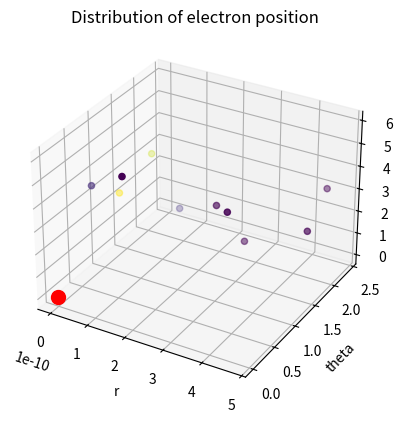

Recreate this plot in Python.
import random
import math
import matplotlib.pyplot as plt
from mpl_toolkits.mplot3d import Axes3D

# Constants
BOHRS_RADIUS = 0.52917721067e-10 # meters
Z = 1 # atomic number of hydrogen

'''number of runs, start with low numbers and increase gradually 
 Try up to 1million that what ive tested, hight than this, dont blame me'''
N = 10

''' Also nucleus is the red spot at the origin, the plot is in 3d bytheway'''


# Function to calculate the radial wave function
def R(r):
    return (2 / BOHRS_RADIUS)**(3/2) * math.exp(-Z*r/BOHRS_RADIUS) / math.sqrt(math.factorial(2*Z - 1)) * (2*Z*r/BOHRS_RADIUS)**(Z-1) * math.exp(-Z*r/(2*BOHRS_RADIUS)) * math.pow(r/BOHRS_RADIUS, 2*Z-2)

# Function to calculate the probability density
def probability_density(r, theta, phi):
    return R(r)**2 * r**2 * math.sin(theta)



# Arrays to store the sampled positions
r_samples = []
theta_samples = []
phi_samples = []

# Monte Carlo sampling
for i in range(N):
    r = random.uniform(0, 10*BOHRS_RADIUS) # Sample r from 0 to 10 times the Bohr radius
    theta = random.uniform(0, math.pi) # Sample theta from 0 to pi
    phi = random.uniform(0, 2*math.pi) # Sample phi from 0 to 2*pi
    r_samples.append(r)
    theta_samples.append(theta)
    phi_samples.append(phi)

# Calculate the probability density for each sampled position
prob_density = [probability_density(r_samples[i], theta_samples[i], phi_samples[i]) for i in range(N)]

# Create a 3D scatter plot of the sampled positions
fig = plt.figure()
ax = fig.add_subplot(111, projection='3d')
ax.scatter(r_samples, theta_samples, phi_samples, c=prob_density, cmap='viridis')
ax.scatter([0], [0], [0], s=100, marker='o', color='red') # Add nucleus as a red dot at the origin
ax.set_xlabel('r')
ax.set_ylabel('theta')
ax.set_zlabel('phi')
ax.set_title('Distribution of electron position')
plt.show()
